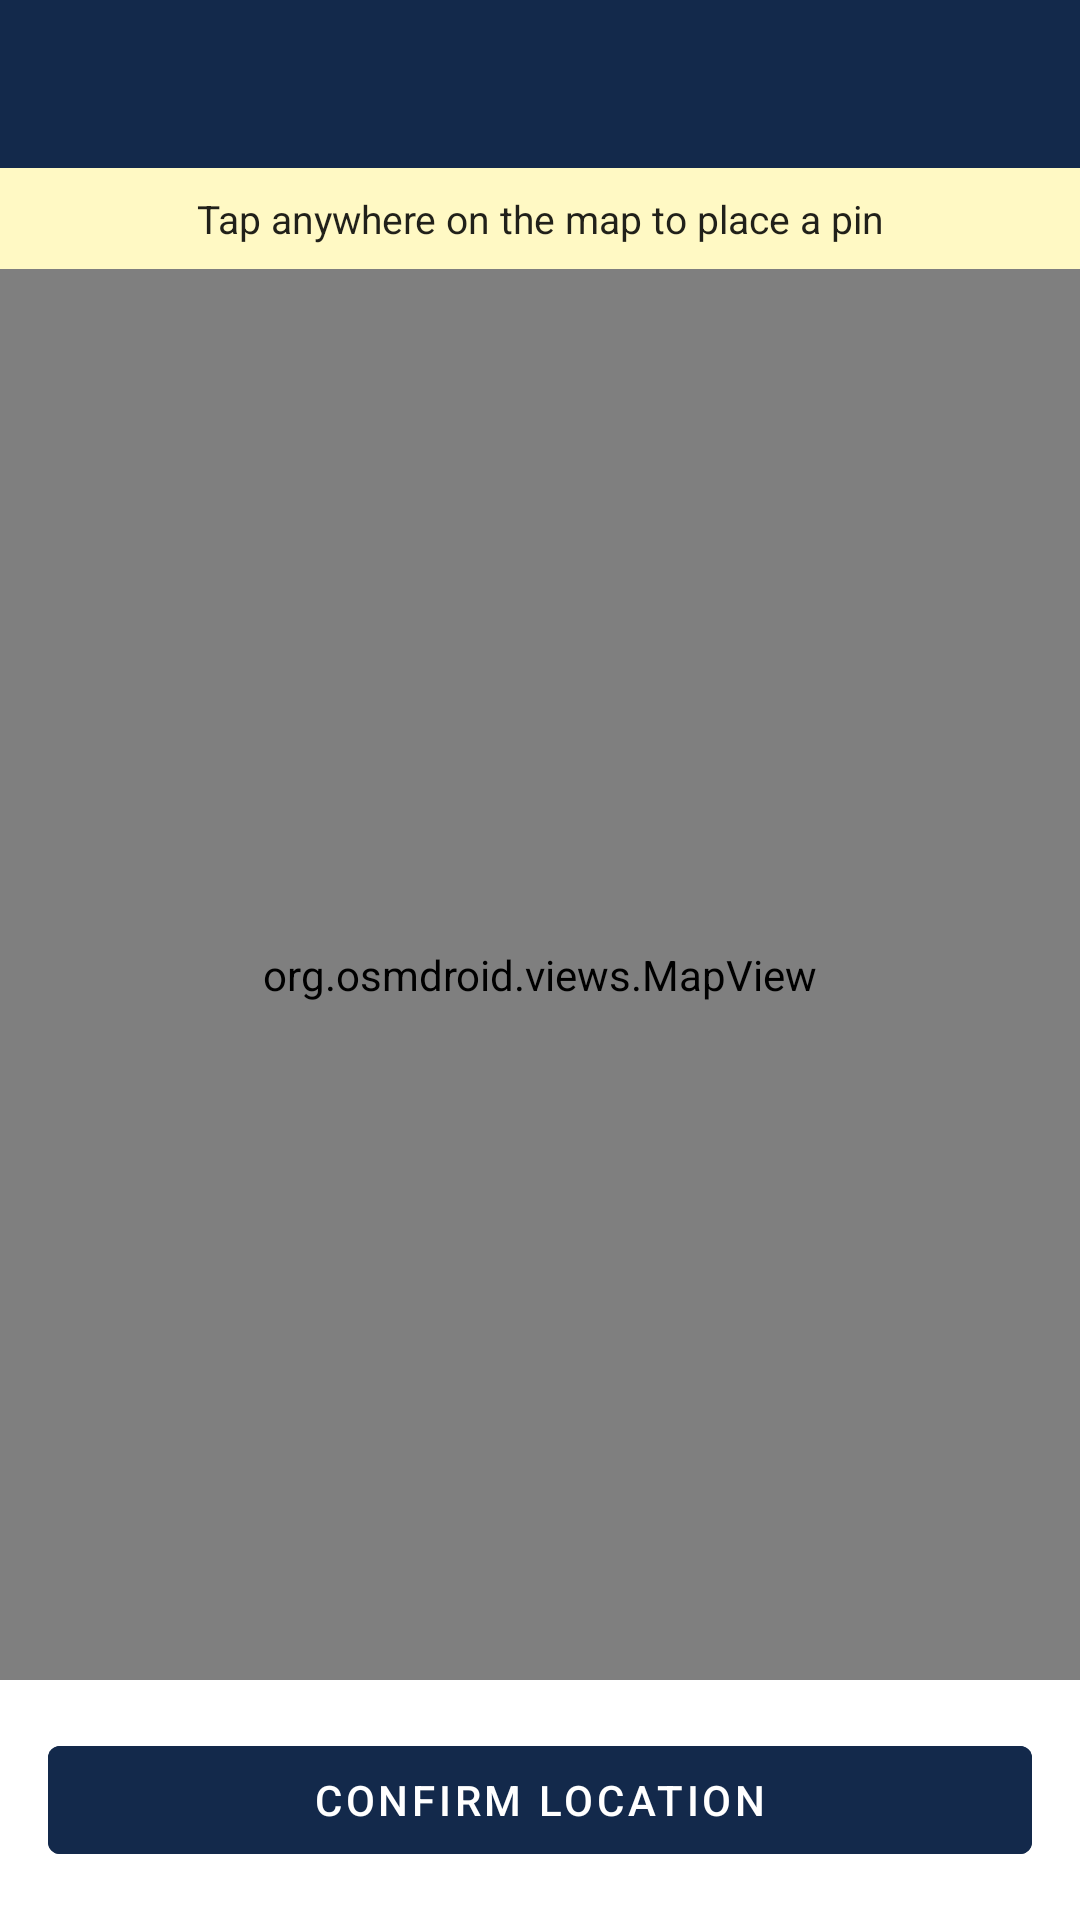

The Android layout XML behind this screen, and the referenced resources:
<!-- AndroidManifest.xml: application theme Theme.UIUCLostFound -->
<!-- res/layout/activity_map_picker.xml -->
<?xml version="1.0" encoding="utf-8"?>
<LinearLayout xmlns:android="http://schemas.android.com/apk/res/android"
    android:layout_width="match_parent"
    android:layout_height="match_parent"
    android:orientation="vertical">

    <androidx.appcompat.widget.Toolbar
        android:id="@+id/toolbar"
        android:layout_width="match_parent"
        android:layout_height="?attr/actionBarSize"
        android:background="@color/navy"
        android:theme="@style/ThemeOverlay.AppCompat.Dark.ActionBar" />

    <TextView
        android:id="@+id/map_hint"
        android:layout_width="match_parent"
        android:layout_height="wrap_content"
        android:background="@color/map_hint_background"
        android:gravity="center"
        android:padding="8dp"
        android:text="Tap anywhere on the map to place a pin"
        android:textColor="?android:attr/textColorPrimary"
        android:textSize="13sp" />

    <org.osmdroid.views.MapView
        android:id="@+id/map_view"
        android:layout_width="match_parent"
        android:layout_height="0dp"
        android:layout_weight="1" />

    <Button
        android:id="@+id/confirm_button"
        android:layout_width="match_parent"
        android:layout_height="wrap_content"
        android:layout_margin="16dp"
        android:backgroundTint="@color/navy"
        android:enabled="false"
        android:text="Confirm Location"
        android:textColor="@android:color/white" />

</LinearLayout>
<!-- resources referenced by this layout -->
<resources>
  <color name="map_hint_background">#FFF9C4</color>
  <color name="navy">#13294B</color>
  <style name="Theme.UIUCLostFound" parent="Theme.MaterialComponents.DayNight.NoActionBar">
          <item name="colorPrimary">@color/primary_interactive</item>
          <item name="colorPrimaryVariant">@color/navy</item>
          <item name="colorSecondary">@color/orange</item>
          <item name="colorOnPrimary">@android:color/white</item>
          <item name="android:statusBarColor">@color/navy</item>
          <item name="android:navigationBarColor">@android:color/white</item>
          
          <item name="android:windowOptOutEdgeToEdgeEnforcement">true</item>
          
          <item name="android:windowAnimationStyle">@style/SlideAnimation</item>
      </style>
  <color name="primary_interactive">#13294B</color>
  <color name="orange">#FF5F05</color>
  <style name="SlideAnimation" parent="@android:style/Animation.Activity">
          <item name="android:activityOpenEnterAnimation">@anim/slide_in_right</item>
          <item name="android:activityOpenExitAnimation">@anim/slide_out_left</item>
          <item name="android:activityCloseEnterAnimation">@anim/slide_in_left</item>
          <item name="android:activityCloseExitAnimation">@anim/slide_out_right</item>
      </style>
</resources>
